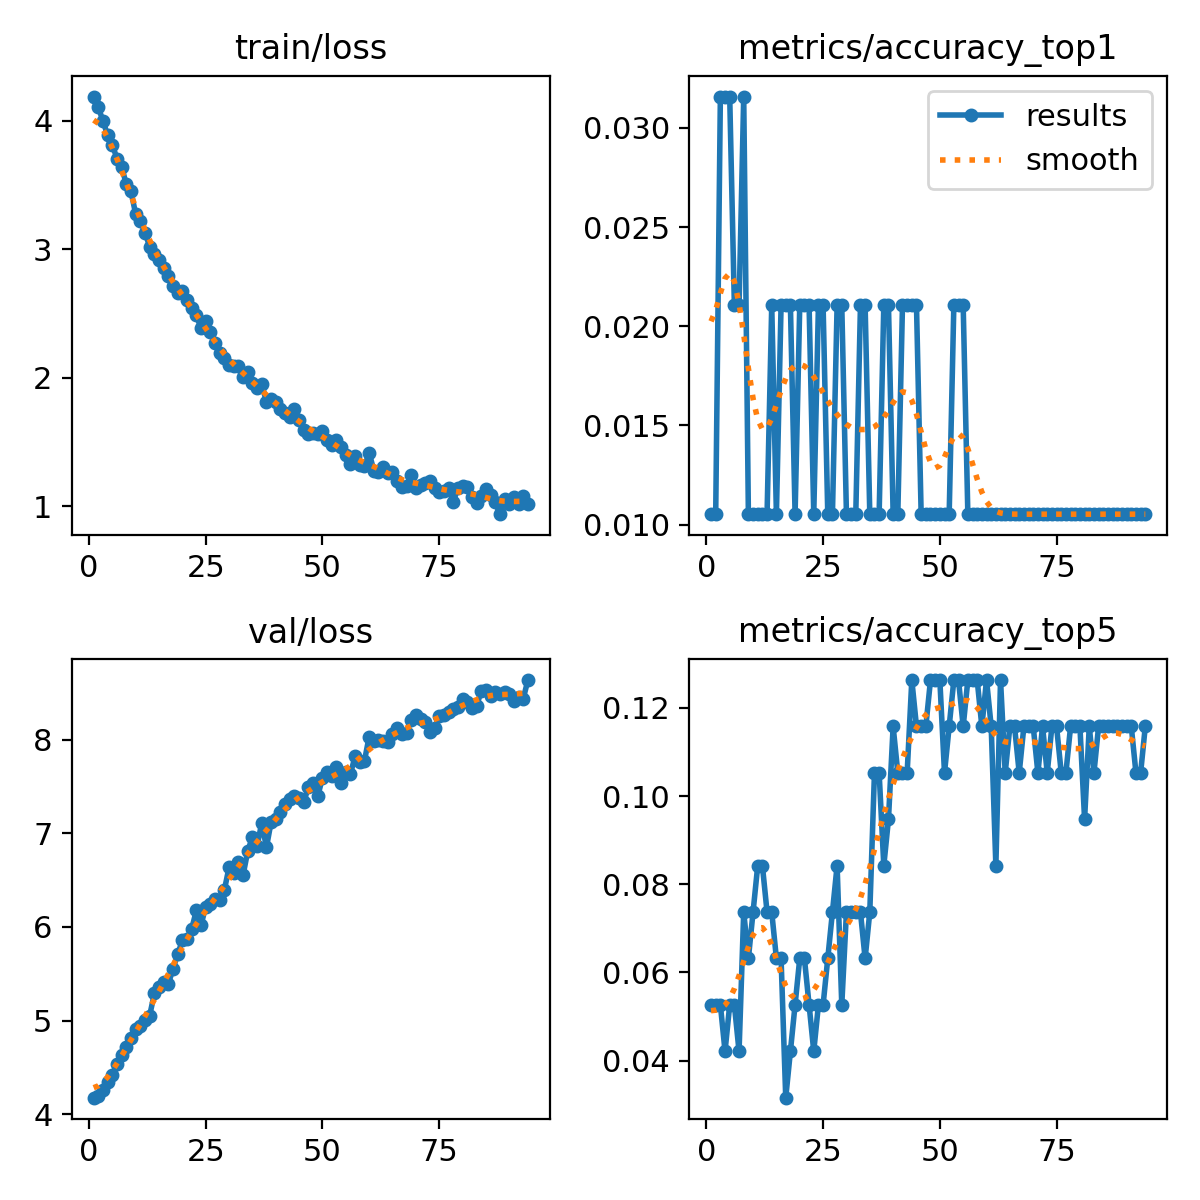

The table this chart was drawn from, first rows:
epoch, time, train/loss, metrics/accuracy_top1, metrics/accuracy_top5, val/loss, lr/pg0, lr/pg1, lr/pg2
1, 1.211, 4.186, 0.01053, 0.05263, 4.177, 3.969e-05, 3.969e-05, 3.969e-05
2, 1.514, 4.103, 0.01053, 0.05263, 4.193, 8.00496e-05, 8.00496e-05, 8.00496e-05
3, 1.771, 3.995, 0.03158, 0.05263, 4.264, 0.0001196, 0.0001196, 0.0001196
4, 2.026, 3.885, 0.03158, 0.04211, 4.342, 0.0001426, 0.0001426, 0.0001426
5, 2.283, 3.813, 0.03158, 0.05263, 4.419, 0.0001412, 0.0001412, 0.0001412
6, 2.537, 3.701, 0.02105, 0.05263, 4.533, 0.0001397, 0.0001397, 0.0001397
7, 2.865, 3.639, 0.02105, 0.04211, 4.637, 0.0001383, 0.0001383, 0.0001383
8, 3.12, 3.502, 0.03158, 0.07368, 4.716, 0.0001368, 0.0001368, 0.0001368
9, 3.394, 3.448, 0.01053, 0.06316, 4.815, 0.0001354, 0.0001354, 0.0001354
10, 3.647, 3.271, 0.01053, 0.07368, 4.914, 0.0001339, 0.0001339, 0.0001339
11, 3.899, 3.216, 0.01053, 0.08421, 4.943, 0.0001324, 0.0001324, 0.0001324
12, 4.15, 3.128, 0.01053, 0.08421, 5.005, 0.000131, 0.000131, 0.000131
13, 4.391, 3.018, 0.01053, 0.07368, 5.053, 0.0001295, 0.0001295, 0.0001295
14, 4.649, 2.96, 0.02105, 0.07368, 5.29, 0.0001281, 0.0001281, 0.0001281
15, 4.895, 2.916, 0.01053, 0.06316, 5.361, 0.0001266, 0.0001266, 0.0001266
16, 5.146, 2.852, 0.02105, 0.06316, 5.414, 0.0001252, 0.0001252, 0.0001252
17, 5.391, 2.791, 0.02105, 0.03158, 5.392, 0.0001237, 0.0001237, 0.0001237
18, 5.651, 2.71, 0.02105, 0.04211, 5.555, 0.0001223, 0.0001223, 0.0001223
19, 5.907, 2.66, 0.01053, 0.05263, 5.707, 0.0001208, 0.0001208, 0.0001208
20, 6.167, 2.673, 0.02105, 0.06316, 5.857, 0.0001193, 0.0001193, 0.0001193
21, 6.412, 2.603, 0.02105, 0.06316, 5.866, 0.0001179, 0.0001179, 0.0001179
22, 6.659, 2.544, 0.02105, 0.05263, 5.979, 0.0001164, 0.0001164, 0.0001164
23, 6.911, 2.483, 0.01053, 0.04211, 6.177, 0.000115, 0.000115, 0.000115
24, 7.162, 2.382, 0.02105, 0.05263, 6.02, 0.0001135, 0.0001135, 0.0001135
25, 7.423, 2.438, 0.02105, 0.05263, 6.217, 0.0001121, 0.0001121, 0.0001121
26, 7.678, 2.353, 0.01053, 0.06316, 6.24, 0.0001106, 0.0001106, 0.0001106
27, 7.935, 2.267, 0.01053, 0.07368, 6.293, 0.0001092, 0.0001092, 0.0001092
28, 8.187, 2.193, 0.02105, 0.08421, 6.286, 0.0001077, 0.0001077, 0.0001077
29, 8.441, 2.155, 0.02105, 0.05263, 6.396, 0.0001063, 0.0001063, 0.0001063
30, 8.696, 2.101, 0.01053, 0.07368, 6.637, 0.0001048, 0.0001048, 0.0001048
31, 8.947, 2.087, 0.01053, 0.07368, 6.576, 0.0001033, 0.0001033, 0.0001033
32, 9.203, 2.091, 0.01053, 0.07368, 6.695, 0.0001019, 0.0001019, 0.0001019
33, 9.463, 2.005, 0.02105, 0.07368, 6.553, 0.0001004, 0.0001004, 0.0001004
34, 9.717, 2.043, 0.02105, 0.06316, 6.81, 9.89751e-05, 9.89751e-05, 9.89751e-05
35, 9.967, 1.96, 0.01053, 0.07368, 6.961, 9.75198e-05, 9.75198e-05, 9.75198e-05
36, 10.23, 1.92, 0.01053, 0.1053, 6.865, 9.60645e-05, 9.60645e-05, 9.60645e-05
37, 10.48, 1.951, 0.01053, 0.1053, 7.112, 9.46092e-05, 9.46092e-05, 9.46092e-05
38, 10.75, 1.808, 0.02105, 0.08421, 6.849, 9.31539e-05, 9.31539e-05, 9.31539e-05
39, 11.01, 1.829, 0.02105, 0.09474, 7.12, 9.16986e-05, 9.16986e-05, 9.16986e-05
40, 11.28, 1.806, 0.01053, 0.1158, 7.152, 9.02433e-05, 9.02433e-05, 9.02433e-05
41, 11.53, 1.753, 0.01053, 0.1053, 7.232, 8.8788e-05, 8.8788e-05, 8.8788e-05
42, 11.79, 1.722, 0.02105, 0.1053, 7.311, 8.73327e-05, 8.73327e-05, 8.73327e-05
43, 12.05, 1.691, 0.02105, 0.1053, 7.368, 8.58774e-05, 8.58774e-05, 8.58774e-05
44, 12.32, 1.753, 0.02105, 0.1263, 7.4, 8.44221e-05, 8.44221e-05, 8.44221e-05
45, 12.58, 1.668, 0.02105, 0.1158, 7.372, 8.29668e-05, 8.29668e-05, 8.29668e-05
46, 12.84, 1.595, 0.01053, 0.1158, 7.329, 8.15115e-05, 8.15115e-05, 8.15115e-05
47, 13.09, 1.564, 0.01053, 0.1158, 7.499, 8.00562e-05, 8.00562e-05, 8.00562e-05
48, 13.39, 1.571, 0.01053, 0.1263, 7.542, 7.86009e-05, 7.86009e-05, 7.86009e-05
49, 13.66, 1.561, 0.01053, 0.1263, 7.397, 7.71456e-05, 7.71456e-05, 7.71456e-05
50, 13.91, 1.586, 0.01053, 0.1263, 7.592, 7.56903e-05, 7.56903e-05, 7.56903e-05
51, 14.18, 1.511, 0.01053, 0.1053, 7.656, 7.4235e-05, 7.4235e-05, 7.4235e-05
52, 14.44, 1.472, 0.01053, 0.1158, 7.613, 7.27797e-05, 7.27797e-05, 7.27797e-05
53, 14.7, 1.511, 0.02105, 0.1263, 7.708, 7.13244e-05, 7.13244e-05, 7.13244e-05
54, 14.96, 1.461, 0.02105, 0.1263, 7.539, 6.98691e-05, 6.98691e-05, 6.98691e-05
55, 15.24, 1.401, 0.02105, 0.1158, 7.651, 6.84138e-05, 6.84138e-05, 6.84138e-05
56, 15.53, 1.33, 0.01053, 0.1263, 7.635, 6.69585e-05, 6.69585e-05, 6.69585e-05
57, 15.79, 1.388, 0.01053, 0.1263, 7.822, 6.55032e-05, 6.55032e-05, 6.55032e-05
58, 16.05, 1.317, 0.01053, 0.1263, 7.757, 6.40479e-05, 6.40479e-05, 6.40479e-05
59, 16.3, 1.308, 0.01053, 0.1158, 7.775, 6.25926e-05, 6.25926e-05, 6.25926e-05
60, 16.56, 1.416, 0.01053, 0.1263, 8.03, 6.11373e-05, 6.11373e-05, 6.11373e-05
... 34 more rows
